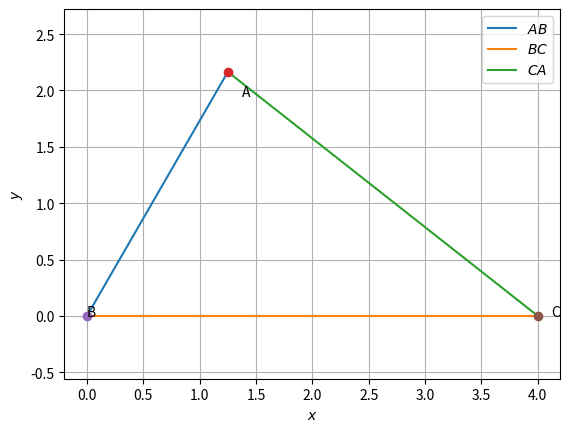

Generate this figure with matplotlib:
import numpy as np
import matplotlib.pyplot as plt
import math as math



def line_gen(A,B):
  len =10
  dim = A.shape[0]
  x_AB = np.zeros((dim,len))
  lam_1 = np.linspace(0,1,len)
  for i in range(len):
    temp1 = A + lam_1[i]*(B-A)
    x_AB[:,i]= temp1.T
  return x_AB




#Triangle sides
a = 4
b = 3.5
c = 2.5


#Coordinates of A
p = (a**2 + c**2-b**2 )/(2*a)
q = np.sqrt(c**2-p**2)
print(p,q)
#Triangle vertices
A = np.array([p,q])
B = np.array([0,0])
C = np.array([a,0])

#Generating all lines
x_AB = line_gen(A,B)
x_BC = line_gen(B,C)
x_CA = line_gen(C,A)

#Plotting all lines
plt.plot(x_AB[0,:],x_AB[1,:],label='$AB$')
plt.plot(x_BC[0,:],x_BC[1,:],label='$BC$')
plt.plot(x_CA[0,:],x_CA[1,:],label='$CA$')

plt.plot(A[0], A[1], 'o')
plt.text(A[0] * (1 + 0.1), A[1] * (1 - 0.1) , 'A')
plt.plot(B[0], B[1], 'o')
plt.text(B[0] * (1 - 0.2), B[1] * (1) , 'B')
plt.plot(C[0], C[1], 'o')
plt.text(C[0] * (1 + 0.03), C[1] * (1 - 0.1) , 'C')

plt.xlabel('$x$')
plt.ylabel('$y$')
plt.legend(loc='best')
plt.grid() # minor
plt.axis('equal')
plt.show()
